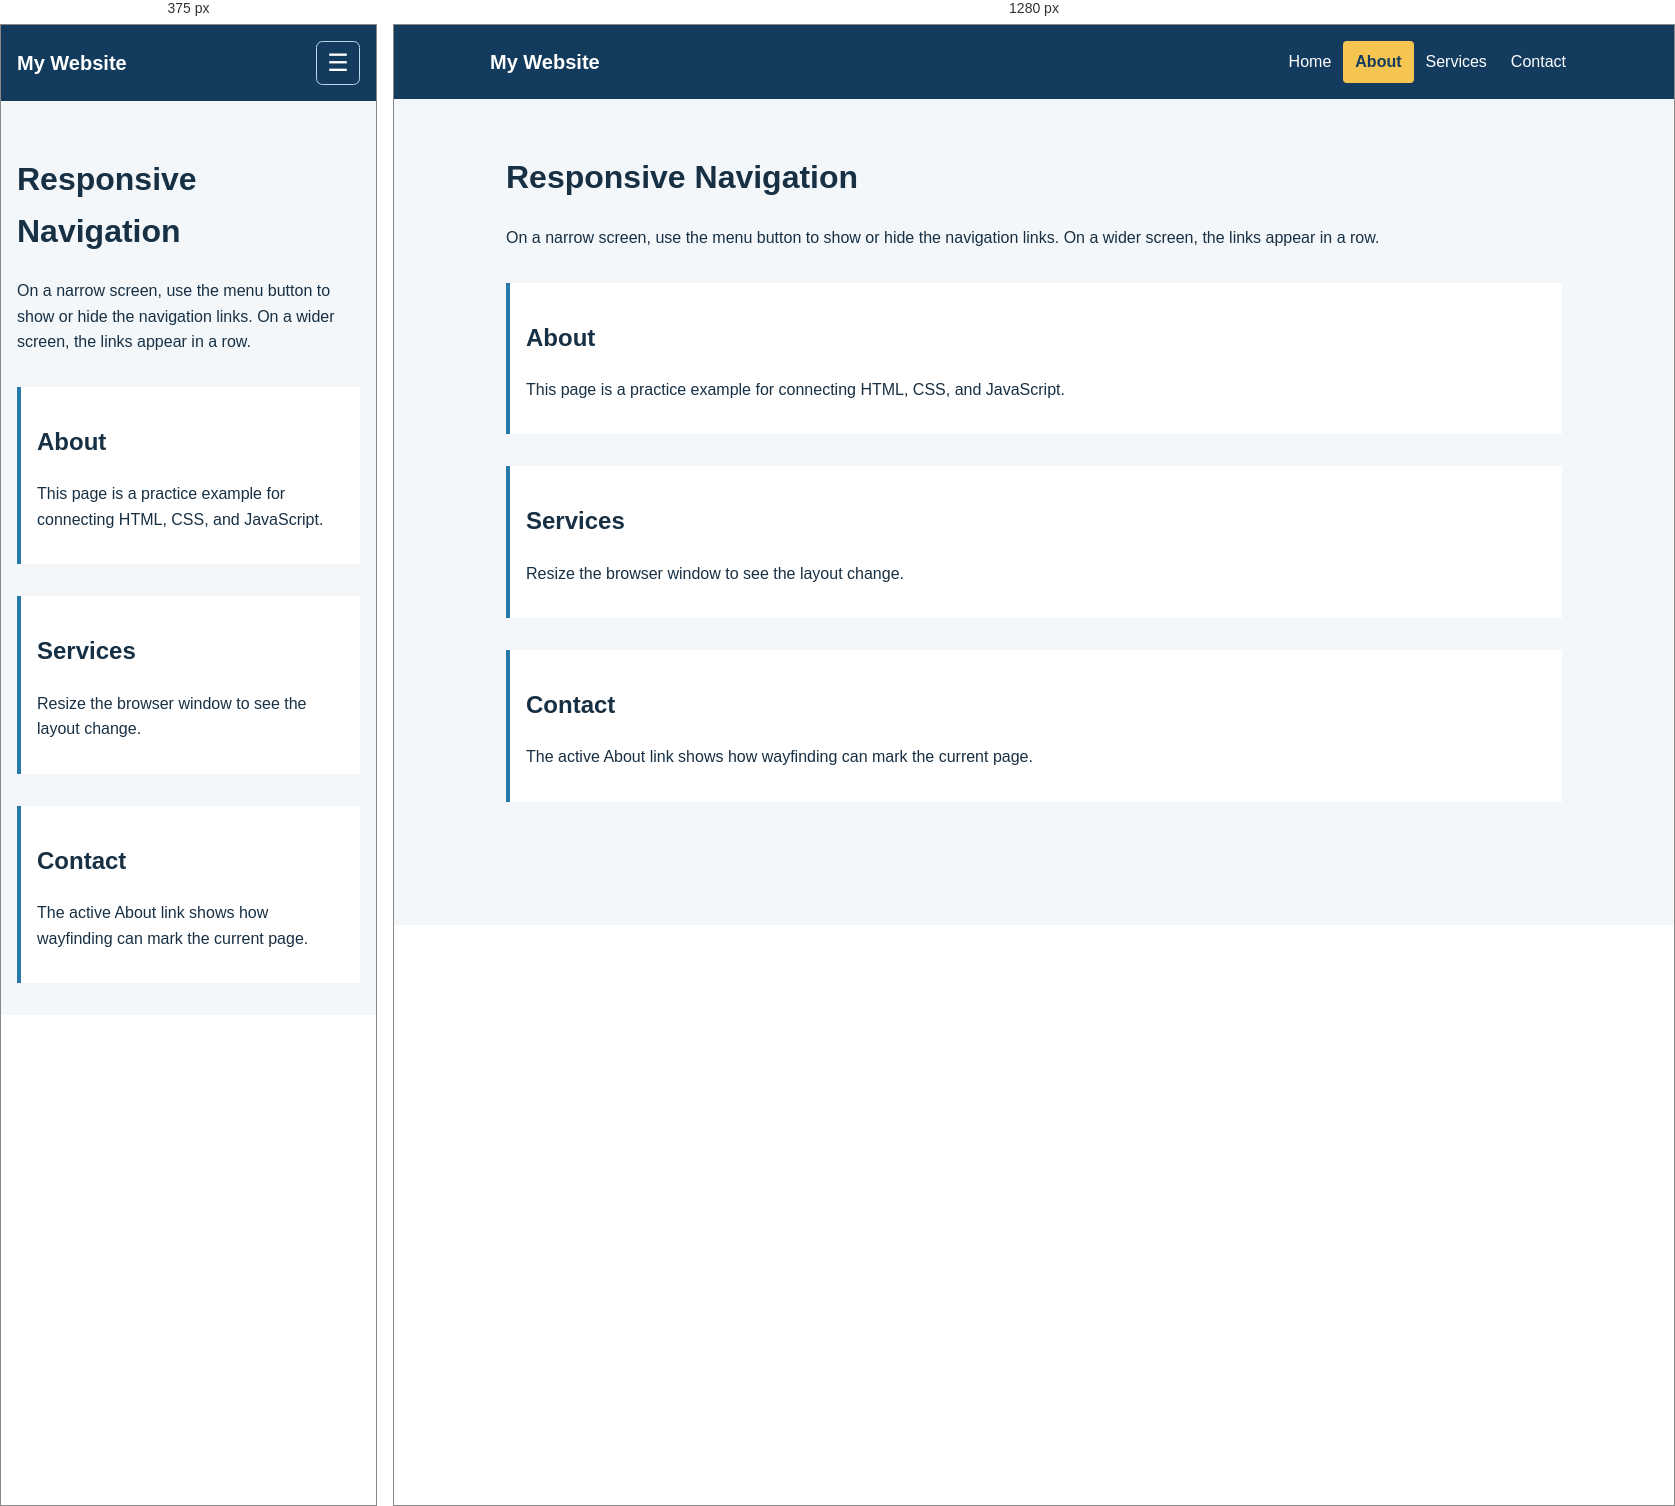
Rendered at 375 px and 1280 px, left to right.

<!-- file: personal.html -->
<!doctype html>
<html lang="en">
<head>
  <meta charset="utf-8">
  <meta name="viewport" content="width=device-width, initial-scale=1">
  <meta name="description" content="A small responsive navigation menu example.">
  <title>Responsive Menu Practice</title>
  <link rel="stylesheet" href="styles/styles.css">
  <script src="scripts/scripts.js" defer></script>
</head>
<body>
  <header class="site-header">
    <a class="site-name" href="#home">My Website</a>

    <button
      class="menu-button"
      type="button"
      aria-controls="primary-nav"
      aria-expanded="false"
    >
      <span class="visually-hidden">Menu</span>
    </button>

    <nav id="primary-nav" class="primary-nav" aria-label="Main navigation">
      <a href="#home">Home</a>
      <a href="#about" class="active" aria-current="page">About</a>
      <a href="#services">Services</a>
      <a href="#contact">Contact</a>
    </nav>
  </header>

  <main id="home">
    <h1>Responsive Navigation</h1>
    <p>
      On a narrow screen, use the menu button to show or hide the navigation
      links. On a wider screen, the links appear in a row.
    </p>

    <section id="about">
      <h2>About</h2>
      <p>This page is a practice example for connecting HTML, CSS, and JavaScript.</p>
    </section>

    <section id="services">
      <h2>Services</h2>
      <p>Resize the browser window to see the layout change.</p>
    </section>

    <section id="contact">
      <h2>Contact</h2>
      <p>The active About link shows how wayfinding can mark the current page.</p>
    </section>
  </main>
</body>
</html>

/* @media block from styles/styles.css */
@media (min-width:  40rem) {
  .menu-button { display: none; }
  .primary-nav { position: static; display: flex; align-items: center; padding: 0; }
}